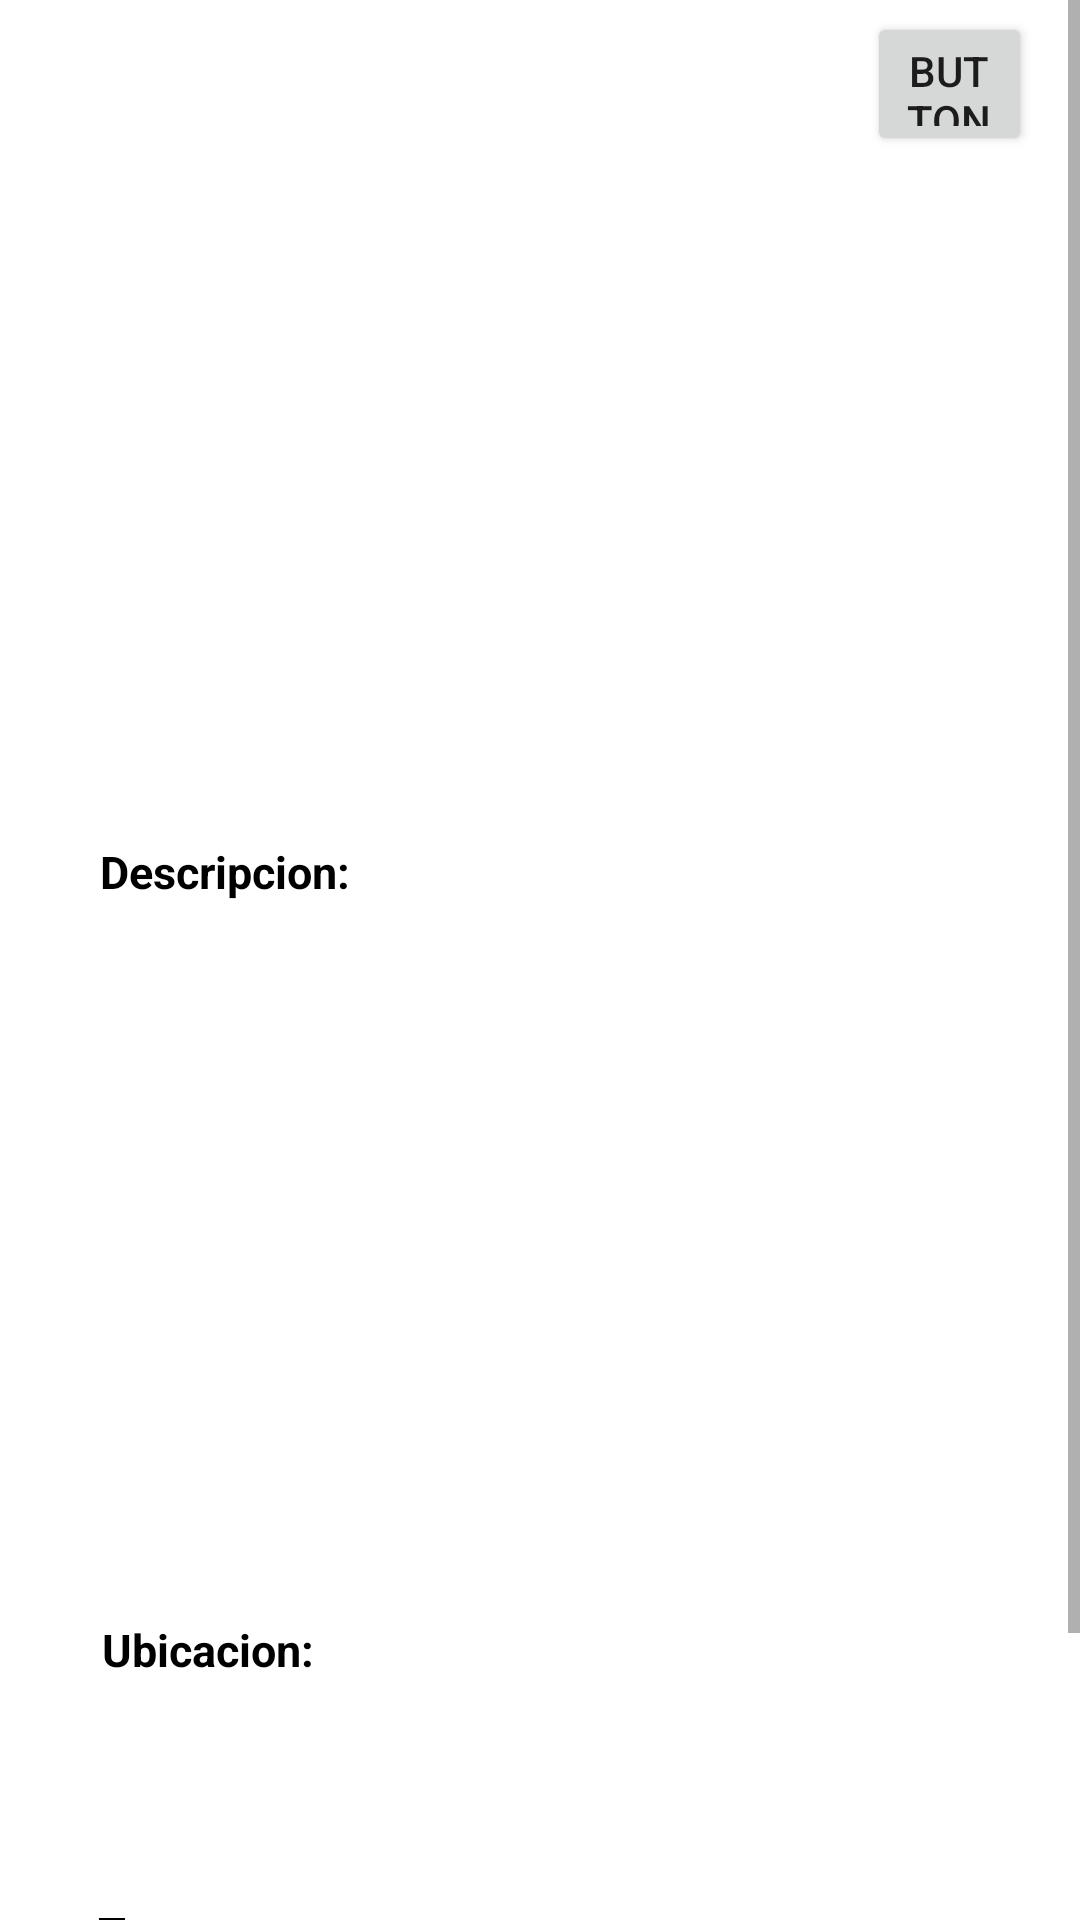

Reconstruct the res/layout file that produces this screen, plus the resources it refers to.
<!-- AndroidManifest.xml: application theme Theme.ProyectoUdeAWinningApp -->
<!-- res/layout/catedral.xml -->
<?xml version="1.0" encoding="utf-8"?>
<ScrollView
    xmlns:android="http://schemas.android.com/apk/res/android"
    xmlns:app="http://schemas.android.com/apk/res-auto"
    xmlns:tools="http://schemas.android.com/tools"
    android:layout_width="match_parent"
    android:layout_height="match_parent">

<androidx.constraintlayout.widget.ConstraintLayout
    android:layout_width="match_parent"
    android:layout_height="wrap_content"
    tools:context=".clases_layout.catedral">


    <TextView
        android:id="@+id/textView_catedral1"
        style="@style/Texto_titulo"
        android:layout_width="wrap_content"
        android:layout_height="wrap_content"
        android:layout_marginStart="8dp"
        android:layout_marginTop="16dp"
        android:layout_marginEnd="8dp"
        app:layout_constraintEnd_toEndOf="parent"
        app:layout_constraintHorizontal_bias="0.514"
        app:layout_constraintStart_toStartOf="parent"
        app:layout_constraintTop_toTopOf="parent" />

    <ImageView
        android:id="@+id/imageView_catedral"
        android:layout_width="340dp"
        android:layout_height="216dp"
        android:layout_marginStart="24dp"
        android:layout_marginTop="16dp"
        android:layout_marginEnd="16dp"
        app:layout_constraintEnd_toEndOf="parent"
        app:layout_constraintHorizontal_bias="0.516"
        app:layout_constraintStart_toStartOf="parent"
        app:layout_constraintTop_toBottomOf="@+id/textView_catedral1"
        tools:ignore="ContentDescription" />

    <TextView
        android:id="@+id/textView_catedral2"
        style="@style/Texto_titulo"
        android:layout_width="wrap_content"
        android:layout_height="wrap_content"
        android:layout_marginTop="12dp"
        android:text="@string/descripcion"
        app:layout_constraintEnd_toEndOf="parent"
        app:layout_constraintHorizontal_bias="0.121"
        app:layout_constraintStart_toStartOf="parent"
        app:layout_constraintTop_toBottomOf="@+id/imageView_catedral"
        tools:ignore="MissingConstraints" />

    <TextView
        android:id="@+id/textView_catedral3"
        style="@style/Texto_Normal"
        android:layout_width="342dp"
        android:layout_height="219dp"
        android:layout_marginStart="8dp"
        android:layout_marginTop="12dp"
        android:layout_marginEnd="8dp"
        app:layout_constraintEnd_toEndOf="parent"
        app:layout_constraintHorizontal_bias="0.603"
        app:layout_constraintStart_toStartOf="parent"
        app:layout_constraintTop_toBottomOf="@+id/textView_catedral2"
        tools:ignore="MissingConstraints" />

    <TextView
        android:id="@+id/textView_catedral4"
        style="@style/Texto_titulo"
        android:layout_width="wrap_content"
        android:layout_height="wrap_content"
        android:layout_marginTop="8dp"
        android:text="@string/ubicacion"
        app:layout_constraintEnd_toEndOf="parent"
        app:layout_constraintHorizontal_bias="0.117"
        app:layout_constraintStart_toStartOf="parent"
        app:layout_constraintTop_toBottomOf="@+id/textView_catedral3"
        tools:ignore="MissingConstraints" />

    <TextView
        android:id="@+id/textView_catedral5"
        style="@style/Texto_Normal"
        android:layout_width="307dp"
        android:layout_height="54dp"
        android:layout_marginTop="8dp"
        app:layout_constraintEnd_toEndOf="parent"
        app:layout_constraintHorizontal_bias="0.433"
        app:layout_constraintStart_toStartOf="parent"
        app:layout_constraintTop_toBottomOf="@+id/textView_catedral4"
        tools:ignore="MissingConstraints" />

    <TextView
        android:id="@+id/textView_catedral6"
        style="@style/Texto_titulo"
        android:layout_width="wrap_content"
        android:layout_height="wrap_content"
        android:layout_marginTop="12dp"
        android:text="@string/temperatura"
        app:layout_constraintEnd_toEndOf="parent"
        app:layout_constraintHorizontal_bias="0.121"
        app:layout_constraintStart_toStartOf="parent"
        app:layout_constraintTop_toBottomOf="@+id/textView_catedral5"
        tools:ignore="MissingConstraints" />

    <TextView
        android:id="@+id/textView_catedral7"
        style="@style/Texto_Normal"
        android:layout_width="198dp"
        android:layout_height="27dp"
        android:layout_marginTop="8dp"
        app:layout_constraintEnd_toEndOf="parent"
        app:layout_constraintHorizontal_bias="0.187"
        app:layout_constraintStart_toStartOf="parent"
        app:layout_constraintTop_toBottomOf="@+id/textView_catedral6"
        tools:ignore="MissingConstraints" />

    <TextView
        android:id="@+id/textView_catedral8"
        style="@style/Texto_titulo"
        android:layout_width="wrap_content"
        android:layout_height="wrap_content"
        android:layout_marginTop="12dp"
        android:text="@string/sitios_recomendados"
        app:layout_constraintEnd_toEndOf="parent"
        app:layout_constraintHorizontal_bias="0.15"
        app:layout_constraintStart_toStartOf="parent"
        app:layout_constraintTop_toBottomOf="@+id/textView_catedral7" />

    <TextView
        style="@style/Texto_Normal"
        android:id="@+id/textView_catedral9"
        android:layout_width="321dp"
        android:layout_height="27dp"
        android:layout_marginTop="4dp"
        app:layout_constraintEnd_toEndOf="parent"
        app:layout_constraintHorizontal_bias="0.433"
        app:layout_constraintStart_toStartOf="parent"
        app:layout_constraintTop_toBottomOf="@+id/textView_catedral8" />

    <Button
        android:id="@+id/button_catedral"
        android:layout_width="55dp"
        android:layout_height="48dp"
        android:layout_marginStart="12dp"
        android:layout_marginTop="4dp"
        android:layout_marginEnd="16dp"
        android:drawableBottom="@drawable/ic_location"
        android:text="Button"
        app:layout_constraintEnd_toEndOf="parent"
        app:layout_constraintHorizontal_bias="0.709"
        app:layout_constraintTop_toTopOf="parent"
        tools:ignore="HardcodedText" />


</androidx.constraintlayout.widget.ConstraintLayout>
</ScrollView>
<!-- resources referenced by this layout -->
<resources>
  <string name="descripcion">Descripcion:</string>
  <string name="sitios_recomendados">Sitios recomendados:</string>
  <string name="temperatura">Temperatura:</string>
  <string name="ubicacion">Ubicacion:</string>
  <style name="Texto_Normal">
  
          <item name="android:textSize"> 14dp  </item>
          <item name="android:textColor"> @color/black </item>
          <item name="android:textStyle"> italic </item>
  
      </style>
  <style name="Texto_titulo">
  
          <item name="android:textSize"> 15dp  </item>
          <item name="android:textColor"> @color/black </item>
          <item name="android:textStyle"> bold </item>
  
      </style>
  <style name="Theme.ProyectoUdeAWinningApp" parent="Theme.MaterialComponents.DayNight.DarkActionBar">
          
          <item name="colorPrimary">@color/purple_500</item>
          <item name="colorPrimaryVariant">@color/purple_700</item>
          <item name="colorOnPrimary">@color/white</item>
          
          <item name="colorSecondary">@color/teal_200</item>
          <item name="colorSecondaryVariant">@color/teal_700</item>
          <item name="colorOnSecondary">@color/black</item>
          
          <item name="android:statusBarColor" tools:targetApi="l">?attr/colorPrimaryVariant</item>
          
      </style>
  <!-- not gathered from this repository: default colours our renderer supplied (Android Studio template values) -->
  <color name="purple_500">#FF6200EE</color>
  <color name="purple_700">#FF3700B3</color>
  <color name="teal_200">#FF03DAC5</color>
  <color name="teal_700">#FF018786</color>
  <color name="black">#FF000000</color>
  <color name="white">#FFFFFFFF</color>
</resources>
